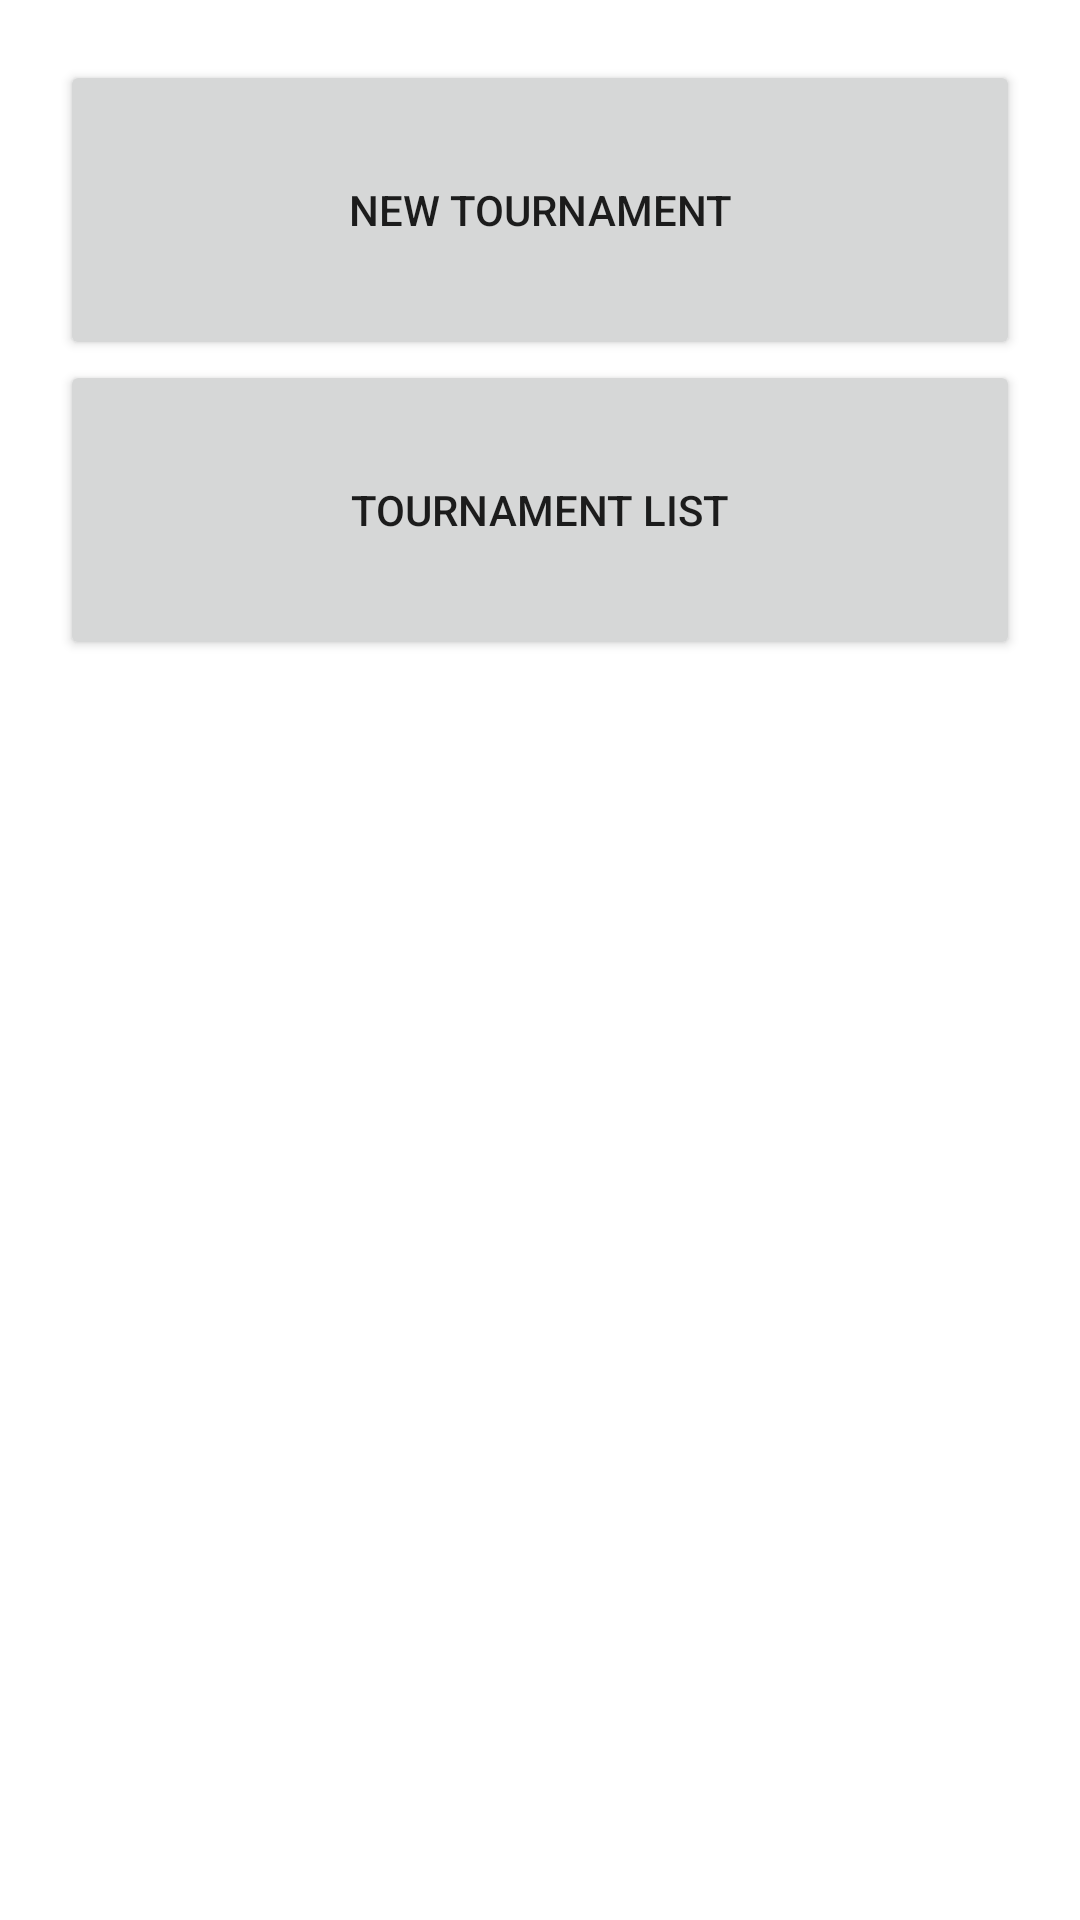

Android layout source for this screen:
<!-- AndroidManifest.xml: application theme Theme.Assignment2_Mini -->
<!-- res/layout/activity_admin.xml -->
<?xml version="1.0" encoding="utf-8"?>
<LinearLayout xmlns:android="http://schemas.android.com/apk/res/android"
    xmlns:tools="http://schemas.android.com/tools"
    android:layout_width="match_parent"
    android:layout_height="match_parent"
    android:orientation="vertical"
    tools:context=".AdminActivity">

    <LinearLayout
        android:id="@+id/container_admin_first"
        android:layout_width="match_parent"
        android:layout_height="0dp"
        android:layout_weight="1"
        android:padding="20dp"
        android:orientation="vertical">

        <Button
            android:id="@+id/bt_admin_new_tournament"
            android:layout_width="match_parent"
            android:layout_height="100dp"
            android:text="New tournament"/>

        <Button
            android:id="@+id/bt_admin_tournament_list"
            android:layout_width="match_parent"
            android:layout_height="100dp"
            android:text="tournament List"/>

    </LinearLayout>

</LinearLayout>
<!-- resources referenced by this layout -->
<resources>
  <style name="Theme.Assignment2_Mini" parent="Theme.MaterialComponents.DayNight.DarkActionBar">
          
          <item name="colorPrimary">@color/purple_500</item>
          <item name="colorPrimaryVariant">@color/purple_700</item>
          <item name="colorOnPrimary">@color/white</item>
          
          <item name="colorSecondary">@color/teal_200</item>
          <item name="colorSecondaryVariant">@color/teal_700</item>
          <item name="colorOnSecondary">@color/black</item>
          
          <item name="android:statusBarColor" tools:targetApi="l">?attr/colorPrimaryVariant</item>
          
      </style>
  <!-- not gathered from this repository: default colours our renderer supplied (Android Studio template values) -->
  <color name="purple_500">#FF6200EE</color>
  <color name="purple_700">#FF3700B3</color>
  <color name="teal_200">#FF03DAC5</color>
  <color name="teal_700">#FF018786</color>
  <color name="black">#FF000000</color>
  <color name="white">#FFFFFFFF</color>
</resources>
